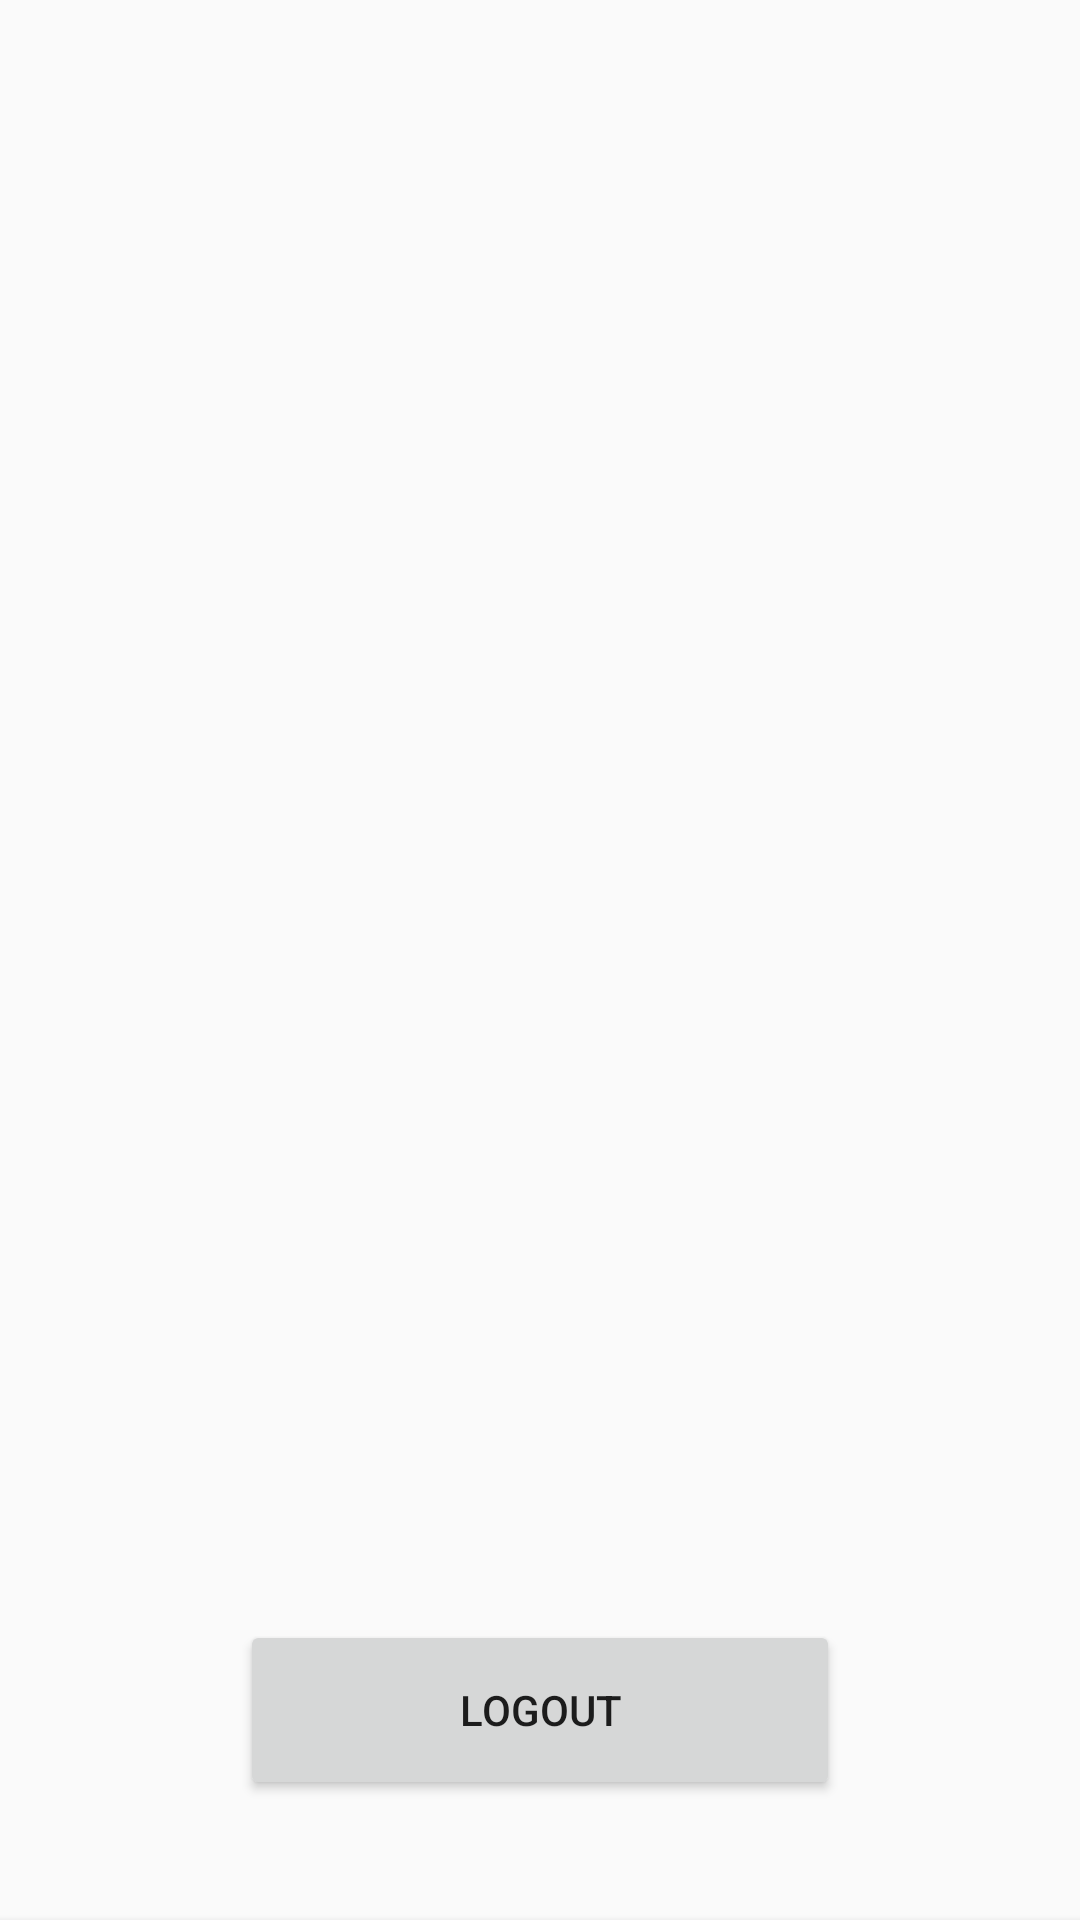

The Android layout XML behind this screen, and the referenced resources:
<!-- AndroidManifest.xml: application theme Theme.AppCompat.Light.NoActionBar -->
<!-- res/layout/activity_main_menu.xml -->
<?xml version="1.0" encoding="utf-8"?>
<android.support.constraint.ConstraintLayout xmlns:android="http://schemas.android.com/apk/res/android"
    xmlns:app="http://schemas.android.com/apk/res-auto"
    xmlns:tools="http://schemas.android.com/tools"
    android:id="@+id/constraint"
    android:layout_width="match_parent"
    android:layout_height="match_parent"
    tools:context="com.example.cmput301f17t19.echoes.Activities.MainMenuActivity">

    <android.support.v7.widget.Toolbar
        app:layout_constraintLeft_toLeftOf="parent"
        app:layout_constraintRight_toRightOf="parent"
        app:layout_constraintTop_toBottomOf="parent"
        android:id="@+id/my_toolbar"
        android:layout_width="match_parent"
        android:layout_height="40dp"
        android:background="@color/redPink"
        android:elevation="4dp"
        android:theme="@style/ThemeOverlay.AppCompat.ActionBar"
        app:popupTheme="@style/ThemeOverlay.AppCompat.Dark"
        tools:layout_editor_absoluteY="0dp"
        tools:layout_editor_absoluteX="8dp" />

    <Button
        android:id="@+id/View_My_Habits"
        android:layout_width="200dp"
        android:layout_height="61dp"
        android:layout_marginTop="30dp"
        android:onClick="viewMyHabits"
        android:text="View My Habits"
        app:layout_constraintLeft_toLeftOf="parent"
        app:layout_constraintRight_toRightOf="parent"
        app:layout_constraintTop_toBottomOf="@+id/my_toolbar" />

    <Button
        android:id="@+id/following"
        android:layout_width="200dp"
        android:layout_height="60dp"
        android:layout_marginTop="15dp"
        android:onClick="Following"
        android:text="Following"
        app:layout_constraintLeft_toLeftOf="parent"
        app:layout_constraintRight_toRightOf="parent"
        app:layout_constraintTop_toBottomOf="@+id/View_My_Habits" />

    <Button
        android:id="@+id/TODO"
        android:layout_width="200dp"
        android:layout_height="60dp"
        android:layout_marginTop="15dp"

        android:onClick="Habits_todo_today"
        android:text="Habits TODO Today "
        app:layout_constraintLeft_toLeftOf="parent"
        app:layout_constraintRight_toRightOf="parent"
        app:layout_constraintTop_toBottomOf="@+id/following" />

    <Button
        android:id="@+id/habit_history"
        android:layout_width="200dp"
        android:layout_height="60dp"
        android:layout_marginTop="15dp"
        android:onClick="Habits_history"
        android:text="Habit History"
        app:layout_constraintLeft_toLeftOf="parent"
        app:layout_constraintRight_toRightOf="parent"
        app:layout_constraintTop_toBottomOf="@+id/TODO" />

    <Button
        android:id="@+id/habit_event_map"
        android:layout_width="200dp"
        android:layout_height="60dp"
        android:text="Habit Event Map"
        android:onClick="Habits_events_map"
        app:layout_constraintLeft_toLeftOf="parent"
        app:layout_constraintRight_toRightOf="parent"
        android:layout_marginTop="15dp"
        app:layout_constraintTop_toBottomOf="@+id/habit_history" />

    <Button
        android:id="@+id/logout"
        android:layout_width="200dp"
        android:layout_height="60dp"
        android:layout_marginBottom="40dp"
        android:onClick="Logout"
        android:text="LogOut"
        app:layout_constraintBottom_toBottomOf="parent"
        app:layout_constraintLeft_toLeftOf="parent"
        app:layout_constraintRight_toRightOf="parent" />
</android.support.constraint.ConstraintLayout>
<!-- resources referenced by this layout -->
<resources>
  <color name="redPink">#fc2f88</color>
  <style name="ThemeOverlay.AppCompat.ActionBar">
  
          <item name="colorPrimary">@color/colorPrimary</item>
          <item name="colorPrimaryDark">@color/colorPrimaryDark</item>
      </style>
  <color name="colorPrimary">#fc1370</color>
  <color name="colorPrimaryDark">#0853e9</color>
</resources>
